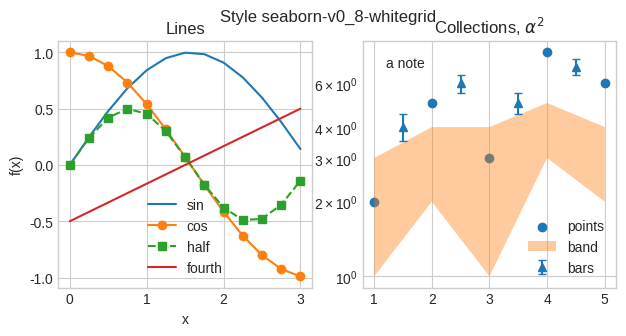

Write Python code to recreate this figure.
# Written by calculate-plot 0.1.0: this script draws the same figure with Matplotlib 3.11.2.
import locale

import matplotlib.pyplot as plt

# Text is shaped for the language of the locale: this is the one the figure was made with.
try:
    locale.setlocale(locale.LC_CTYPE, "C.UTF-8")
except locale.Error:
    locale.setlocale(locale.LC_CTYPE, "C")

plt.style.use('seaborn-v0_8-whitegrid')
fig, axs = plt.subplots(1, 2, figsize=(7.2, 3.2))
axs[0].plot([0.0, 0.25, 0.5, 0.75, 1.0, 1.25, 1.5, 1.75, 2.0, 2.25, 2.5, 2.75, 3.0], [0.0, 0.24740395925452294, 0.479425538604203, 0.6816387600233341, 0.8414709848078965, 0.9489846193555862, 0.9974949866040544, 0.9839859468739369, 0.9092974268256817, 0.7780731968879212, 0.5984721441039565, 0.38166099205233167, 0.1411200080598672], label='sin')
axs[0].plot([0.0, 0.25, 0.5, 0.75, 1.0, 1.25, 1.5, 1.75, 2.0, 2.25, 2.5, 2.75, 3.0], [1.0, 0.9689124217106447, 0.8775825618903728, 0.7316888688738209, 0.5403023058681398, 0.3153223623952687, 0.0707372016677029, -0.17824605564949209, -0.4161468365471424, -0.6281736227227391, -0.8011436155469337, -0.9243023786324636, -0.9899924966004454], 'o-', label='cos')
axs[0].plot([0.0, 0.25, 0.5, 0.75, 1.0, 1.25, 1.5, 1.75, 2.0, 2.25, 2.5, 2.75, 3.0], [0.0, 0.2397127693021015, 0.42073549240394825, 0.4987474933020272, 0.45464871341284085, 0.2992360720519783, 0.0705600040299336, -0.17539161384480992, -0.3784012476539641, -0.4887650588325485, -0.4794621373315692, -0.35277016278519596, -0.13970774909946293], 's--', label='half')
axs[0].plot([0.0, 0.25, 0.5, 0.75, 1.0, 1.25, 1.5, 1.75, 2.0, 2.25, 2.5, 2.75, 3.0], [-0.5, -0.4166666666666667, -0.33333333333333337, -0.25, -0.16666666666666669, -0.08333333333333331, 0.0, 0.08333333333333337, 0.16666666666666663, 0.25, 0.33333333333333337, 0.41666666666666663, 0.5], label='fourth')
axs[0].set_title('Lines')
axs[0].set_xlabel('x')
axs[0].set_ylabel('f(x)')
axs[0].legend()
axs[1].scatter([1, 2, 3, 4, 5], [2, 5, 3, 8, 6], label='points')
axs[1].fill_between([1, 2, 3, 4, 5], [1, 2, 1, 3, 2], [3, 4, 4, 5, 4], alpha=0.4, label='band')
axs[1].errorbar([1.5, 2.5, 3.5, 4.5], [4, 6, 5, 7], yerr=0.5, fmt='^', capsize=3, label='bars')
axs[1].set_yscale('log')
axs[1].set_title('Collections, $\\alpha^2$')
axs[1].text(1.2, 7, 'a note')
axs[1].legend(loc='lower right')
fig.suptitle('Style seaborn-v0_8-whitegrid')

if __name__ == "__main__":
    plt.show()
